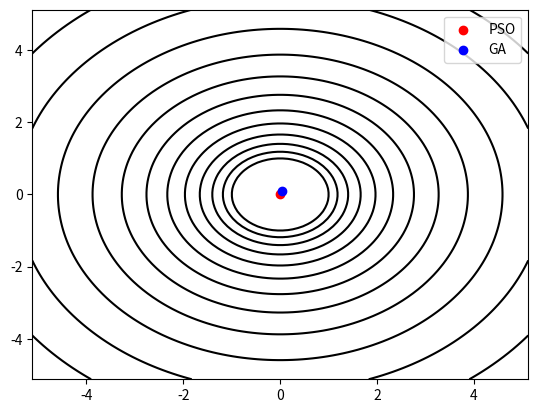

Python code for this plot:
import numpy as np
import matplotlib.pyplot as plt

# 粒子群算法
def PSO(func, dim, swarm_size, max_iter):
    # 初始化粒子群和参数
    swarm = np.random.uniform(-5.12, 5.12, (swarm_size, dim))
    velocity = np.zeros((swarm_size, dim))
    pbest = swarm.copy()
    pbest_fitness = np.array([func(p) for p in pbest])
    gbest = pbest[pbest_fitness.argmin()].copy()
    gbest_fitness = pbest_fitness.min()

    # 迭代优化
    for i in range(max_iter):
        # 更新速度和位置
        r1 = np.random.rand(swarm_size, dim)
        r2 = np.random.rand(swarm_size, dim)
        velocity = 0.5 * velocity + 2 * r1 * (pbest - swarm) + 2 * r2 * (gbest - swarm)
        swarm = swarm + velocity

        # 计算适应度值
        fitness = np.array([func(p) for p in swarm])

        # 更新个体最优解和全局最优解
        update = fitness < pbest_fitness
        pbest[update] = swarm[update]
        pbest_fitness[update] = fitness[update]
        if fitness.min() < gbest_fitness:
            gbest = swarm[fitness.argmin()].copy()
            gbest_fitness = fitness.min()

    # 返回最优解和适应度值
    return gbest, gbest_fitness

# 遗传算法
def GA(func, dim, pop_size, max_iter):
    # 初始化种群和参数
    population = np.random.uniform(-5.12, 5.12, (pop_size, dim))
    fitness = np.array([func(p) for p in population])

    # 迭代优化
    for i in range(max_iter):
        # 选择
        fitness_sum = np.sum(fitness)
        p = fitness / fitness_sum
        indices = np.random.choice(pop_size, size=pop_size, replace=True, p=p)
        parents = population[indices]

        # 交叉
        r = np.random.rand(pop_size, dim)
        children = parents.copy()
        mask = r < 0.5
        children[~mask] = np.roll(parents, shift=1, axis=0)[~mask]

        # 变异
        r = np.random.rand(pop_size, dim)
        mask = r < 0.1
        indices = np.where(mask)
        for i, j in zip(indices[0], indices[1]):
            children[i, j] = np.random.uniform(-5.12, 5.12)

        # 计算适应度值
        children_fitness = np.array([func(c) for c in children])

        # 更新种群
        update = children_fitness < fitness
        population[update] = children[update]
        fitness[update] = children_fitness[update]

    # 返回最优解和适应度值
    return population[fitness.argmin()], fitness.min()

# 测试函数
def sphere(x):
    return (np.array(x) ** 2).sum()

# 运行算法并绘制图表
if __name__ == '__main__':
    dim = 2
    swarm_size = 20
    max_iter = 50
    pop_size = 100
    ga_max_iter = 10

    pso_best, pso_fitness = PSO(sphere, dim, swarm_size, max_iter)
    ga_best, ga_fitness = GA(sphere, dim, pop_size, ga_max_iter)

    # 绘制图表
    x = np.linspace(-5.12, 5.12, 100)
    y = np.linspace(-5.12, 5.12, 100)
    X, Y = np.meshgrid(x, y)
    Z = np.zeros_like(X)
    for i in range(X.shape[0]):
        for j in range(X.shape[1]):
            Z[i, j] = sphere([X[i, j], Y[i, j]])
    fig, ax = plt.subplots()
    ax.contour(X, Y, Z, levels=np.logspace(0, 5, 35), cmap='gray')
    ax.scatter(pso_best[0], pso_best[1], color='red', label='PSO')
    ax.scatter(ga_best[0], ga_best[1], color='blue', label='GA')
    ax.legend()
    plt.show()
